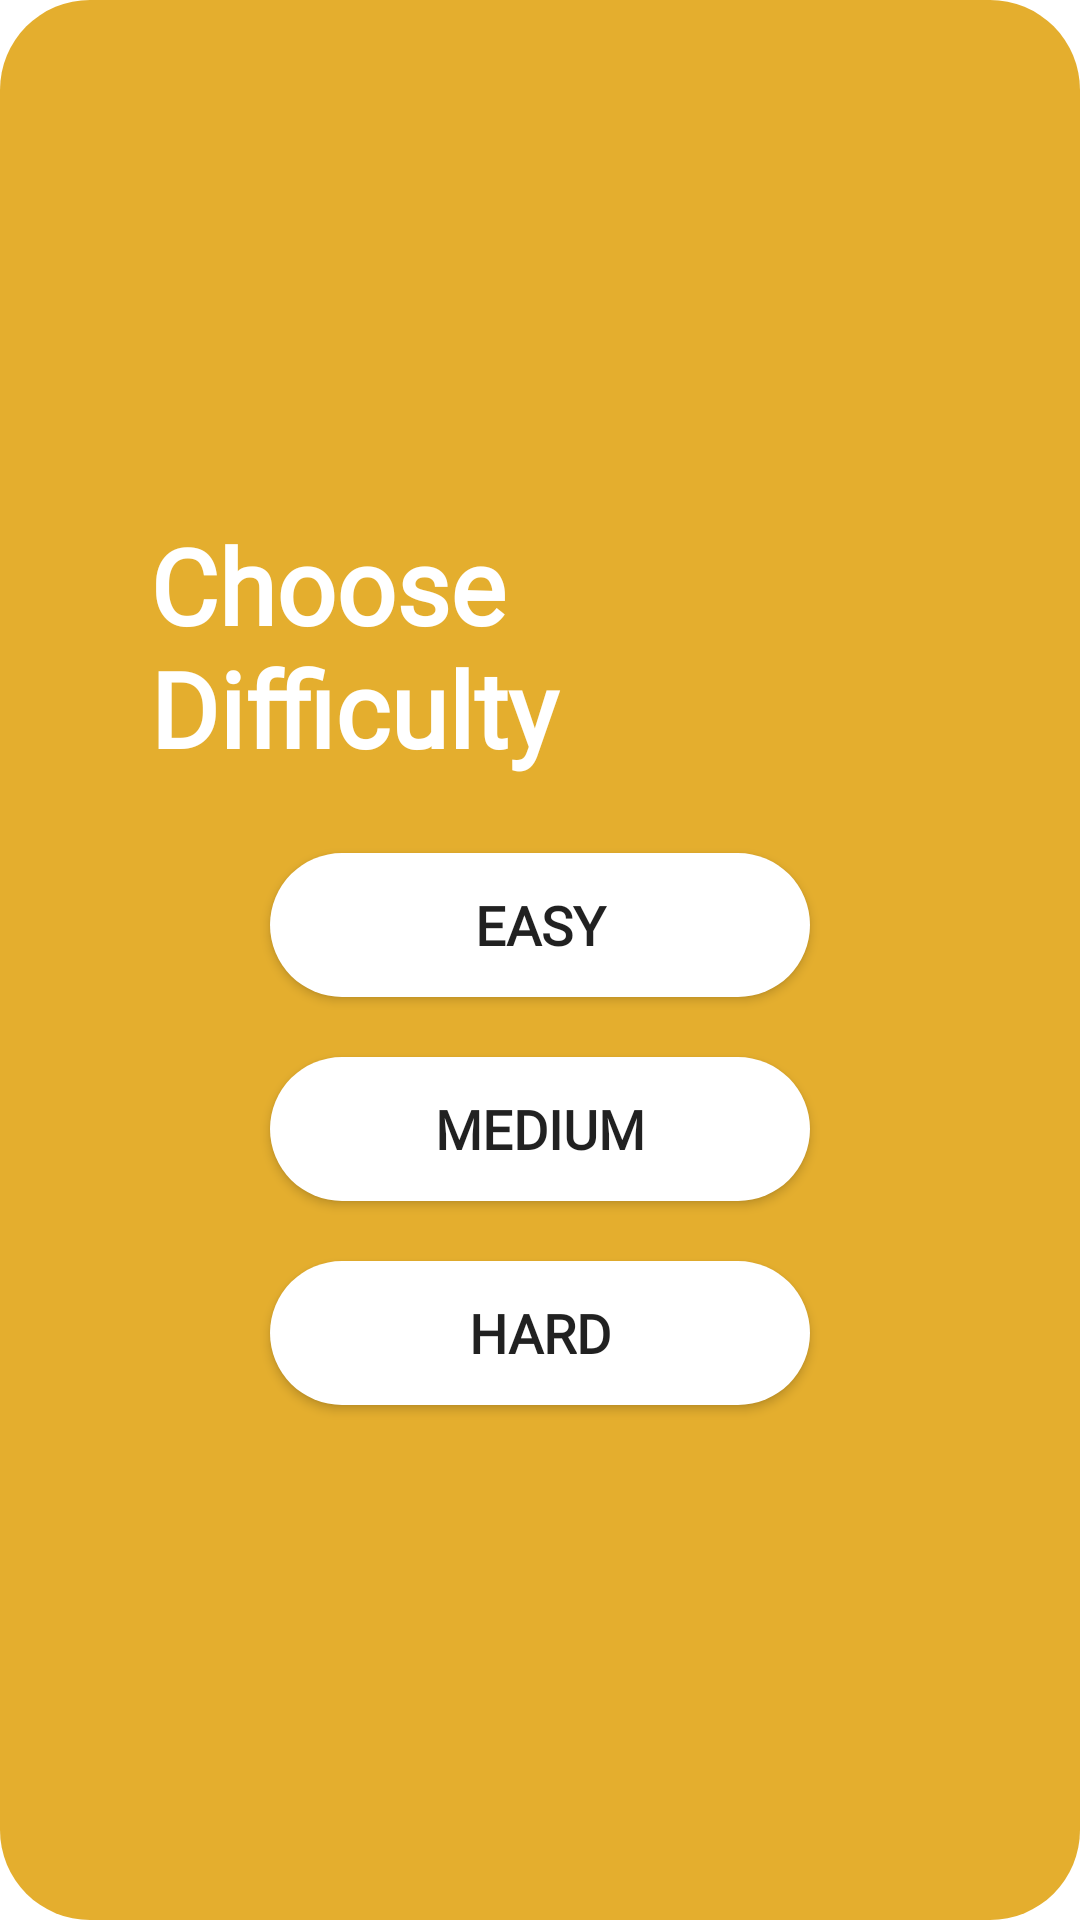

Here is an Android app screen rendered from its layout file. Give the layout XML and the strings, colors and styles it references.
<!-- AndroidManifest.xml: application theme Theme.MyApp -->
<!-- res/layout/mg_difficulty.xml -->
<?xml version="1.0" encoding="utf-8"?>
<LinearLayout xmlns:android="http://schemas.android.com/apk/res/android"
    android:layout_width="match_parent"
    android:layout_height="match_parent"
    android:orientation="vertical"
    android:gravity="center"
    android:background="@drawable/dif">

    <TextView
        android:layout_width="wrap_content"
        android:layout_height="wrap_content"
        android:text="Choose Difficulty"
        android:textSize="35sp"
        android:layout_marginBottom="25sp"
        android:textStyle="bold"
        android:fontFamily="@font/maian"
        android:textColor="@color/colorWhite"/>

    <Button
        android:id="@+id/btnEasy"
        android:layout_width="180dp"
        android:layout_height="wrap_content"
        android:text="Easy"
        android:textSize="18sp"
        android:textStyle="bold"
        android:fontFamily="@font/maian"
        android:background="@drawable/btndesign" />

    <Button
        android:id="@+id/btnMedium"
        android:layout_width="180dp"
        android:layout_height="wrap_content"
        android:text="Medium"
        android:textSize="18sp"
        android:textStyle="bold"
        android:fontFamily="@font/maian"
        android:background="@drawable/btndesign"
        android:layout_marginTop="20dp"/>

    <Button
        android:id="@+id/btnHard"
        android:layout_width="180dp"
        android:layout_height="wrap_content"
        android:text="Hard"
        android:textSize="18sp"
        android:textStyle="bold"
        android:fontFamily="@font/maian"
        android:background="@drawable/btndesign"
        android:layout_marginTop="20dp"/>

</LinearLayout>
<!-- resources referenced by this layout -->
<resources>
  <color name="colorWhite">#FFFFFF</color>
  <!-- drawable btndesign (drawable) -->
  <?xml version="1.0" encoding="utf-8"?>
  <shape xmlns:android="http://schemas.android.com/apk/res/android">
  
      <solid
          android:color="#FFF"
          android:textStyle="bold"
          />
  
      <corners
          android:radius="24dp"
          />
  
  </shape>
  <!-- drawable dif (drawable) -->
  <?xml version="1.0" encoding="utf-8"?>
  <shape xmlns:android="http://schemas.android.com/apk/res/android">
  
      <solid
          android:color="#E4AE2E"/>
      <corners
          android:radius="30dp"/>
      <padding
          android:left="50dp"
          android:right="50dp"
          android:bottom="50dp"
          android:top="50dp"/>
  
  </shape>
  <style name="Theme.MyApp" parent="Theme.MaterialComponents.DayNight.NoActionBar">
          <item name="android:statusBarColor">@color/appBar_background</item>
          <item name="android:windowLightStatusBar">true</item>
  
          <item name="colorPrimary">@color/colorBlue</item>
          <item name="colorPrimaryDark">@color/colorBlueDark</item>
          <item name="colorAccent">@color/colorCyan</item>
  
  
  
  
      </style>
  <color name="appBar_background">#FF8A65</color>
  <color name="colorBlue">#3F51B5</color>
  <color name="colorBlueDark">#303F9F</color>
  <color name="colorCyan">#FF4081</color>
</resources>
